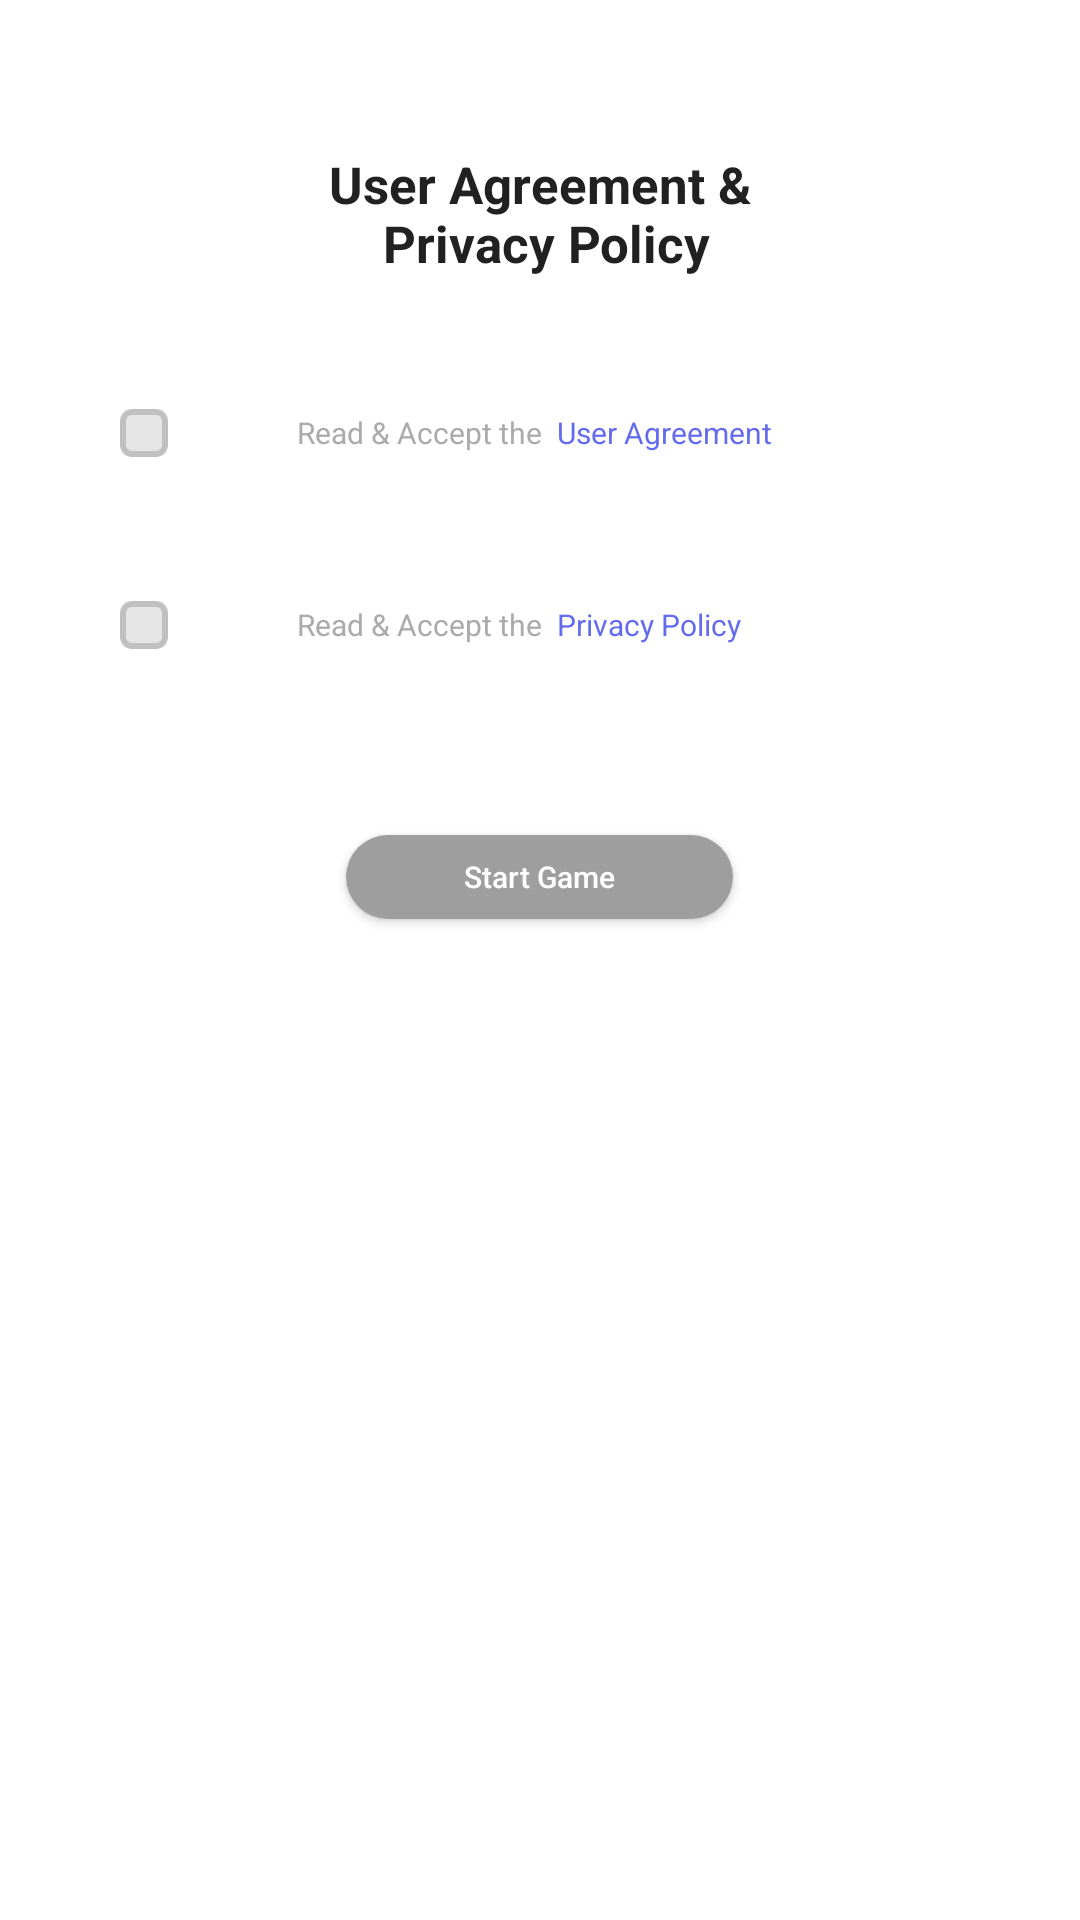

This screen was rendered from an Android layout file. Write that file and the resources it references.
<!-- AndroidManifest.xml: fallback theme Theme.MaterialComponents.DayNight.NoActionBar -->
<!-- res/layout/fragment_agreement.xml -->
<?xml version="1.0" encoding="utf-8"?>
<RelativeLayout xmlns:android="http://schemas.android.com/apk/res/android"
    xmlns:tools="http://schemas.android.com/tools"
    android:layout_width="@dimen/dp_284"
    android:layout_height="@dimen/dp_370"
    android:layout_gravity="center"
    android:background="@drawable/bg_fragment"
    android:orientation="vertical">

    <Button
        android:id="@+id/btn_into_game"
        android:layout_width="@dimen/dp_129"
        android:layout_height="@dimen/dp_28"
        android:layout_below="@+id/ryt_bottom"
        android:layout_centerHorizontal="true"
        android:layout_marginBottom="@dimen/dp_59"
        android:background="@drawable/btn_corner"
        android:text="@string/text_into_game"
        android:textAllCaps="false"
        android:textColor="@color/colorWhite"
        android:textSize="@dimen/sp_10" />

    <RelativeLayout
        android:id="@+id/ryt_bottom"
        android:layout_width="match_parent"
        android:layout_height="wrap_content"
        android:layout_below="@+id/ryt_privacy"
        android:layout_marginStart="@dimen/dp_30"
        android:layout_marginEnd="@dimen/dp_30"
        android:layout_marginTop="@dimen/dp_16"
        android:layout_marginBottom="@dimen/dp_46">


        <TextView
            android:id="@+id/txt_privacy_tips"
            android:layout_width="wrap_content"
            android:layout_height="wrap_content"
            android:layout_centerVertical="true"
            android:layout_marginLeft="@dimen/dp_11"
            android:layout_toRightOf="@+id/ckb_privacy"
            android:text="@string/text_privacy"
            android:textColor="@color/text_color_black_gray"
            android:textSize="@dimen/sp_10"
            tools:ignore="RelativeOverlap" />

        <TextView
            android:id="@+id/txt_privacy"
            android:layout_width="wrap_content"
            android:layout_height="wrap_content"
            android:layout_centerVertical="true"
            android:layout_marginLeft="@dimen/dp_5"
            android:layout_toRightOf="@+id/txt_privacy_tips"
            android:text="@string/text_privacy_detail"
            android:textColor="@color/colorBlue"
            android:textSize="@dimen/sp_10" />

        <android.support.v7.widget.AppCompatCheckBox
            android:id="@+id/ckb_privacy"
            android:layout_width="wrap_content"
            android:layout_height="wrap_content"
            android:layout_centerVertical="true"
            android:layout_marginLeft="@dimen/dp_10"
            android:button="@drawable/bg_checkbox_one"
            android:gravity="center" />

        <android.support.v7.widget.AppCompatImageView
            android:id="@+id/img_privacy"
            android:layout_width="wrap_content"
            android:layout_height="wrap_content"
            android:layout_alignParentRight="true"
            android:layout_centerVertical="true"
            android:layout_marginLeft="@dimen/dp_20"
            android:layout_marginRight="@dimen/dp_10"
            android:src="@drawable/ic_next"
            android:visibility="gone" />
    </RelativeLayout>

    <RelativeLayout
        android:id="@+id/ryt_privacy"
        android:layout_width="match_parent"
        android:layout_height="wrap_content"
        android:layout_below="@+id/txt_title"
        android:layout_marginStart="@dimen/dp_30"
        android:layout_marginTop="@dimen/dp_28"
        android:layout_marginEnd="@dimen/dp_30"
        android:orientation="horizontal">

        <TextView
            android:id="@+id/txt_agreement_tips"
            android:layout_width="wrap_content"
            android:layout_height="wrap_content"
            android:layout_centerVertical="true"
            android:layout_marginLeft="@dimen/dp_11"
            android:layout_toRightOf="@+id/ckb_agreement"
            android:text="@string/text_agreement"
            android:textColor="@color/text_color_black_gray"
            android:textSize="@dimen/sp_10" />

        <TextView
            android:id="@+id/txt_agreement"
            android:layout_width="wrap_content"
            android:layout_height="wrap_content"
            android:layout_centerVertical="true"
            android:layout_marginLeft="@dimen/dp_5"
            android:layout_toRightOf="@+id/txt_agreement_tips"
            android:text="@string/text_agreement_detail"
            android:textColor="@color/colorBlue"
            android:textSize="@dimen/sp_10" />

        <android.support.v7.widget.AppCompatCheckBox
            android:id="@+id/ckb_agreement"
            android:layout_width="wrap_content"
            android:layout_height="wrap_content"
            android:layout_centerVertical="true"
            android:layout_marginLeft="@dimen/dp_10"
            android:button="@drawable/bg_checkbox_one" />

        <android.support.v7.widget.AppCompatImageView
            android:id="@+id/img_agreement"
            android:layout_width="wrap_content"
            android:layout_height="wrap_content"
            android:layout_alignParentRight="true"
            android:layout_centerVertical="true"
            android:layout_marginRight="@dimen/dp_10"
            android:src="@drawable/ic_next"
            android:visibility="gone" />

    </RelativeLayout>

    <TextView
        android:id="@+id/txt_title"
        android:layout_width="match_parent"
        android:layout_height="wrap_content"
        android:layout_centerHorizontal="true"
        android:layout_gravity="center"
        android:layout_marginTop="@dimen/dp_50"
        android:gravity="center"
        android:text="@string/text_user_privacy"
        android:textColor="@color/colorBlack"
        android:textSize="@dimen/sp_17"
        android:textStyle="bold" />

</RelativeLayout>
<!-- resources referenced by this layout -->
<resources>
  <color name="colorBlack">#212121</color>
  <color name="colorBlue">#FF636CEE</color>
  <color name="colorWhite">#FFFFFFFF</color>
  <color name="text_color_black_gray">#ABABAB</color>
  <dimen name="dp_10">10dp</dimen>
  <dimen name="dp_11">11dp</dimen>
  <dimen name="dp_129">129dp</dimen>
  <dimen name="dp_16">16dp</dimen>
  <dimen name="dp_20">20dp</dimen>
  <dimen name="dp_28">28dp</dimen>
  <dimen name="dp_284">284dp</dimen>
  <dimen name="dp_30">30dp</dimen>
  <dimen name="dp_370">370dp</dimen>
  <dimen name="dp_46">46dp</dimen>
  <dimen name="dp_5">5dp</dimen>
  <dimen name="dp_50">50dp</dimen>
  <dimen name="dp_59">59dp</dimen>
  <dimen name="sp_10">10sp</dimen>
  <dimen name="sp_17">17sp</dimen>
  <!-- drawable bg_checkbox_one (drawable) -->
  <?xml version="1.0" encoding="utf-8"?>
  <selector xmlns:android="http://schemas.android.com/apk/res/android">
      <item android:drawable="@drawable/ic_selected" android:state_checked="true"  />
      <item android:drawable="@drawable/ic_selected" android:state_selected="true" />
      <item android:drawable="@drawable/ic_selected" android:state_pressed="true" />
      <item android:drawable="@drawable/ic_unselect" android:state_checked="false" />
  </selector>
  <!-- drawable bg_fragment (drawable) -->
  <?xml version="1.0" encoding="utf-8"?>
  <shape xmlns:android="http://schemas.android.com/apk/res/android"
      android:shape="rectangle">
  
      <corners android:radius="@dimen/dp_6" />
  
      
      <gradient
          android:endColor="@color/colorWhite"
          android:startColor="@color/colorWhite" />
  </shape>
  <!-- drawable btn_corner (drawable) -->
  <?xml version="1.0" encoding="utf-8"?>
  <shape xmlns:android="http://schemas.android.com/apk/res/android"
      android:shape="rectangle">
  
  
      <corners android:radius="@dimen/dp_22" />
  
  
      
      <gradient
          android:endColor="@color/colorGray"
          android:startColor="@color/colorGray" />
  </shape>
  <!-- drawable ic_next: png bitmap (drawable-xxhdpi, 259 bytes) -->
  <string name="text_agreement">Read &amp; Accept the</string>
  <string name="text_agreement_detail">User Agreement</string>
  <string name="text_into_game">Start Game</string>
  <string name="text_privacy">Read &amp; Accept the </string>
  <string name="text_privacy_detail">Privacy Policy</string>
  <string name="text_user_privacy">User Agreement   &amp;\n  Privacy Policy</string>
  <!-- drawable ic_selected: png bitmap (drawable-hdpi, 1245 bytes) -->
  <!-- drawable ic_unselect: png bitmap (drawable-xxhdpi, 813 bytes) -->
  <dimen name="dp_6">6dp</dimen>
  <dimen name="dp_22">22dp</dimen>
  <color name="colorGray">#FF9E9E9E</color>
</resources>
